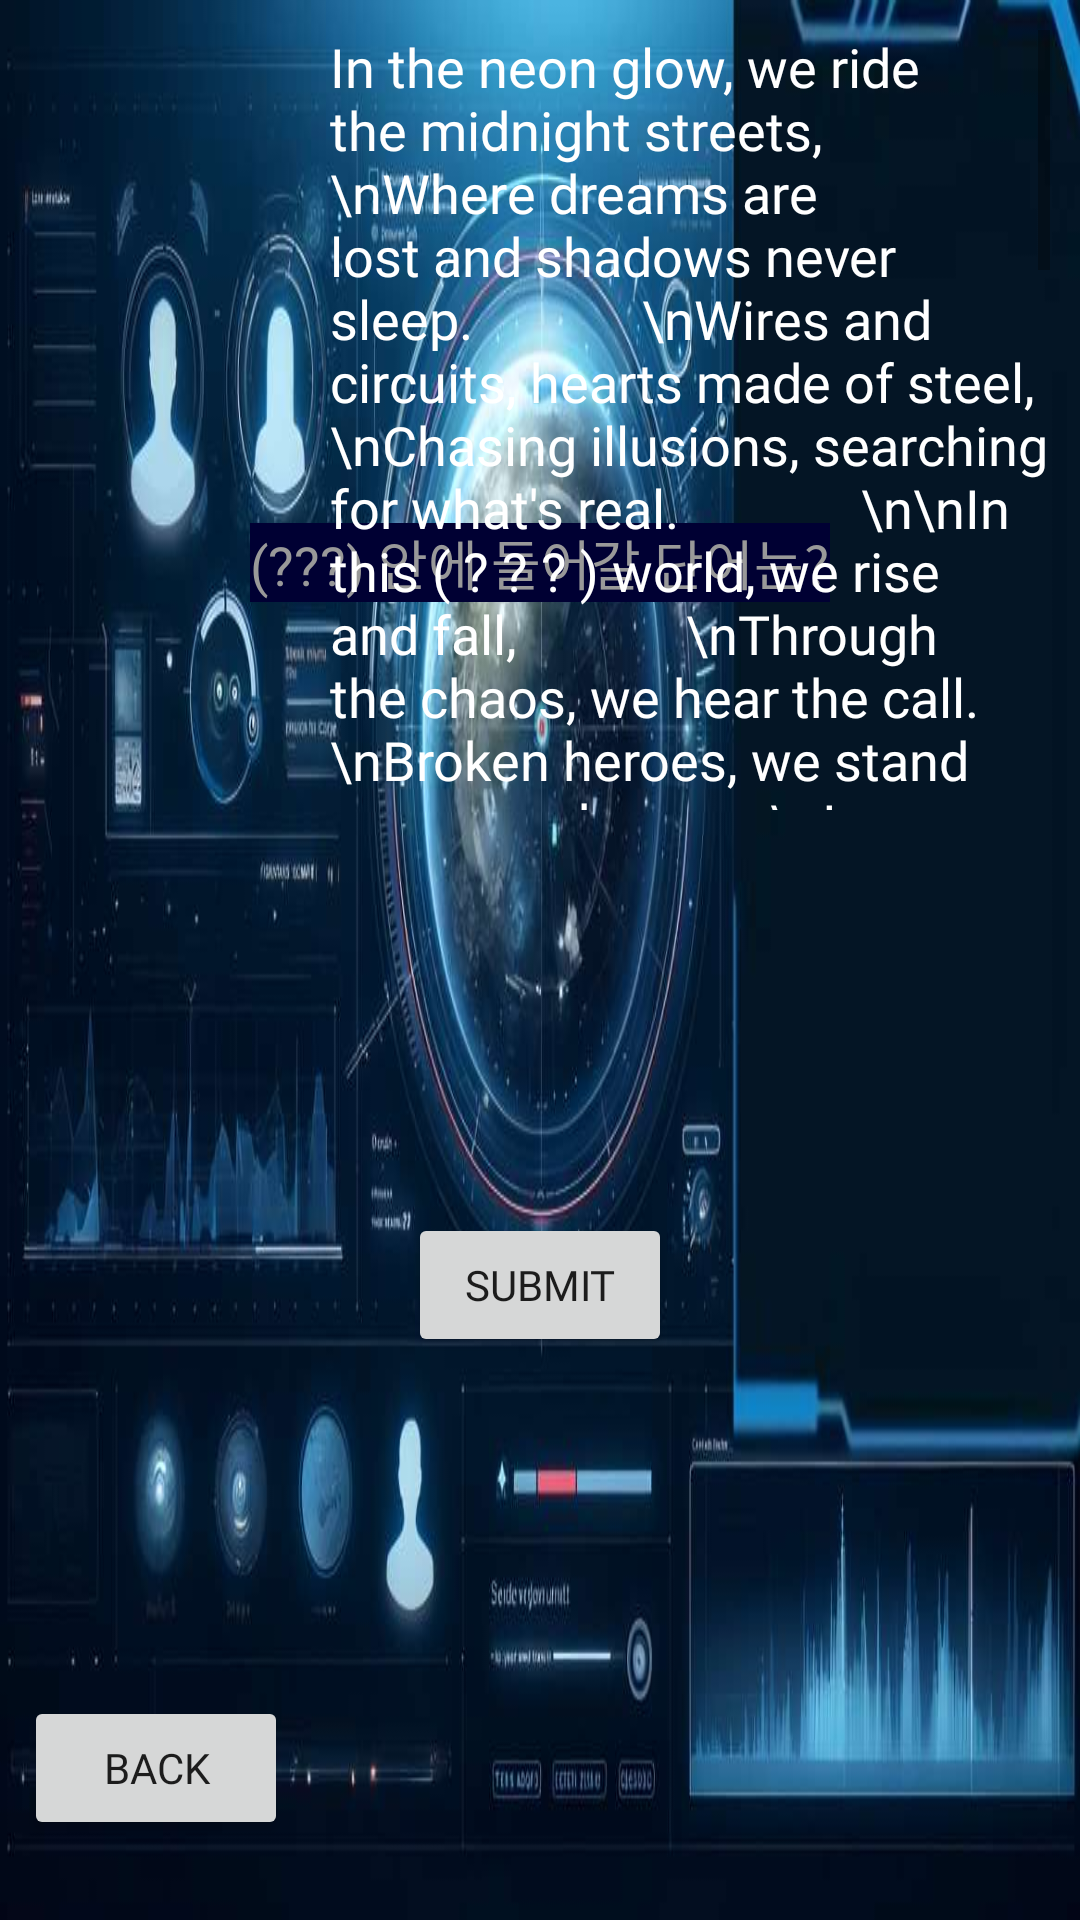

Layout XML and referenced resources for this Android screen:
<!-- AndroidManifest.xml: application theme Theme.Escape -->
<!-- res/layout/chapter2_listen.xml -->
<?xml version="1.0" encoding="utf-8"?>
<androidx.constraintlayout.widget.ConstraintLayout xmlns:android="http://schemas.android.com/apk/res/android"
    xmlns:app="http://schemas.android.com/apk/res-auto"
    xmlns:tools="http://schemas.android.com/tools"
    android:layout_width="match_parent"
    android:layout_height="match_parent"
    android:background="@drawable/chapter2_listen_background"
    tools:context=".Chapter2Listen">

    <EditText
        android:id="@+id/inputEditText"
        android:layout_width="wrap_content"
        android:layout_height="wrap_content"
        android:fontFamily="@font/font_2"
        android:hint="(???) 안에 들어갈 단어는?"
        android:textColorHint="#999999"
        android:textColor="@color/white"
        android:background="#000033"
        app:layout_constraintBottom_toBottomOf="parent"
        app:layout_constraintEnd_toEndOf="parent"
        app:layout_constraintStart_toStartOf="parent"
        app:layout_constraintTop_toTopOf="parent"
        app:layout_constraintVertical_bias="0.284" />

    <Button
        android:id="@+id/submitButton"
        android:layout_width="wrap_content"
        android:layout_height="wrap_content"
        android:fontFamily="@font/font_2"
        android:text="Submit"
        app:layout_constraintBottom_toBottomOf="parent"
        app:layout_constraintEnd_toEndOf="parent"
        app:layout_constraintStart_toStartOf="parent"
        app:layout_constraintTop_toTopOf="parent"
        app:layout_constraintVertical_bias="0.683" />

    <TextView
        android:id="@+id/hiddenTextView"
        android:layout_width="wrap_content"
        android:layout_height="wrap_content"
        android:text="비밀번호: 1"
        android:fontFamily="@font/font_2"
        android:textColor="@color/white"
        android:visibility="gone"
        app:layout_constraintBottom_toBottomOf="parent"
        app:layout_constraintEnd_toEndOf="parent"
        app:layout_constraintStart_toStartOf="parent"
        app:layout_constraintTop_toTopOf="parent"
        app:layout_constraintVertical_bias="0.469" />

    <Button
        android:id="@+id/backButton"
        android:layout_width="wrap_content"
        android:layout_height="wrap_content"
        android:fontFamily="@font/font_2"
        android:text="Back"
        app:layout_constraintBottom_toBottomOf="parent"
        app:layout_constraintEnd_toEndOf="parent"
        app:layout_constraintHorizontal_bias="0.029"
        app:layout_constraintStart_toStartOf="parent"
        app:layout_constraintTop_toTopOf="parent"
        app:layout_constraintVertical_bias="0.955" />

    <ScrollView
        android:layout_width="240dp"
        android:layout_height="260dp"
        android:layout_margin="10dp"
        android:background="@android:color/transparent"
        app:layout_constraintBottom_toBottomOf="parent"
        app:layout_constraintEnd_toEndOf="parent"
        app:layout_constraintHorizontal_bias="1.0"
        app:layout_constraintStart_toStartOf="parent"
        app:layout_constraintTop_toTopOf="parent"
        app:layout_constraintVertical_bias="0.0">

        <TextView
            android:id="@+id/storyTextView"
            android:layout_width="match_parent"
            android:layout_height="match_parent"
            android:fontFamily="@font/font_2"
            android:textColor="@color/white"
            android:textSize="18sp"
            android:text="In the neon glow, we ride the midnight streets,
            \nWhere dreams are lost and shadows never sleep.
            \nWires and circuits, hearts made of steel,
            \nChasing illusions, searching for what's real.

            \n\nIn this ( ? ? ? ) world, we rise and fall,
            \nThrough the chaos, we hear the call.
            \nBroken heroes, we stand our ground,
            \nIn the echoes of the city's sound.

            \n\nEchoes of whispers in the darkened night,
            \nBattling demons, holding on so tight.
            \nDigital ghosts haunt every turn,
            \nIn the flames of the future, we burn.

            \n\nForgive the sins of yesterday,
            \nIn the flicker of the screens, we find our way.
            \nLove and pain, like data streams,
            \nLost in the labyrinth of neon dreams.

            \n\nIn this ( ? ? ? ) world, we rise and fall,
            \nThrough the chaos, we hear the call.
            \nBroken heroes, we stand our ground,
            \nIn the echoes of the city's sound.

            \n\nAnd when the morning breaks the dawn,
            \nWe'll be the ones who carry on.
            \nIn the ( ? ? ? )punk nights, where we belong,
            \nOur stories live, forever strong." />

    </ScrollView>

</androidx.constraintlayout.widget.ConstraintLayout>
<!-- resources referenced by this layout -->
<resources>
  <!-- drawable chapter2_listen_background: jpg bitmap (drawable, 55050 bytes) -->
  <style name="Theme.Escape" parent="Theme.MaterialComponents.DayNight.DarkActionBar">
          
          <item name="colorPrimary">@color/purple_500</item>
          <item name="colorPrimaryVariant">@color/purple_700</item>
          <item name="colorOnPrimary">@color/white</item>
          
          <item name="colorSecondary">@color/teal_200</item>
          <item name="colorSecondaryVariant">@color/teal_700</item>
          <item name="colorOnSecondary">@color/black</item>
          
          <item name="android:statusBarColor">?attr/colorPrimaryVariant</item>
          
          <item name="android:windowLayoutInDisplayCutoutMode" tools:ignore="NewApi">shortEdges</item>
      </style>
  <!-- not gathered from this repository: default colours our renderer supplied (Android Studio template values) -->
  <color name="purple_500">#FF6200EE</color>
  <color name="purple_700">#FF3700B3</color>
  <color name="teal_200">#FF03DAC5</color>
  <color name="teal_700">#FF018786</color>
  <color name="black">#FF000000</color>
  <color name="white">#FFFFFFFF</color>
</resources>
